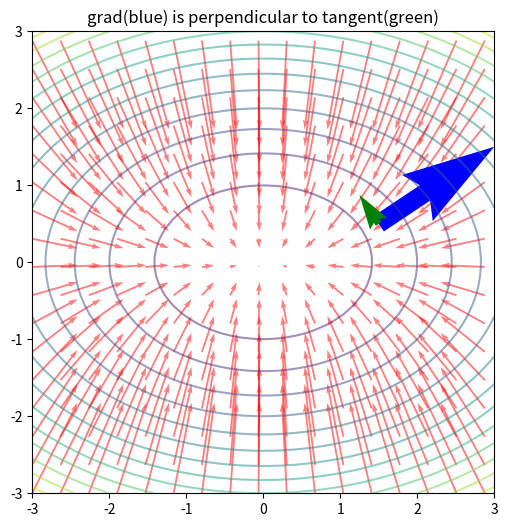
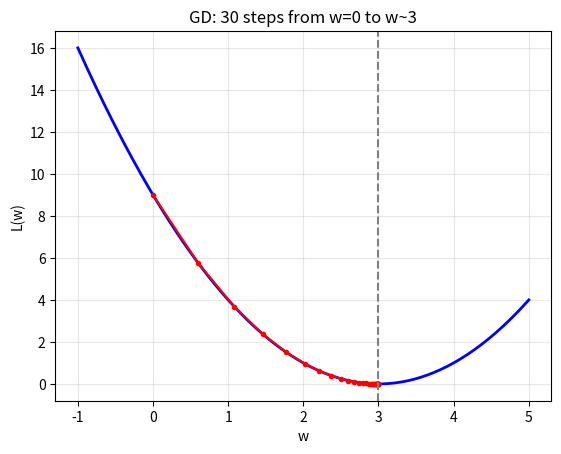

These figures' Python source, in order:
import numpy as np, matplotlib.pyplot as plt
print("ok")


import numpy as np
def ng(f,x,h=1e-5):
  g=np.zeros_like(x)
  for i in range(len(x)):
    xp=x.copy();xp[i]+=h;xm=x.copy();xm[i]-=h
    g[i]=(f(xp)-f(xm))/(2*h)
  return g
def f(x): return x[0]**2+10*x[1]**2
x=np.array([3.,2.])
grad=ng(f,x)
print(f"grad={grad} (analytic: [6.0, 40.0])")
for lr in[0.01,0.05,0.2]:
  xn=x-lr*grad; dec=f(xn)<f(x)
  print(f"lr={lr}: f({xn.round(3)})={f(xn):.2f} desc={dec}")


import numpy as np, matplotlib.pyplot as plt
def f(x,y): return x**2+2*y**2
x=np.linspace(-3,3,50);y=np.linspace(-3,3,50)
X,Y=np.meshgrid(x,y);Z=f(X,Y)
dZ_dy,dZ_dx=np.gradient(Z,y,x)
xp,yp=1.5,0.5; gx,gy=2*xp,4*yp; tan=np.array([-gy,gx])
print(f"grad.tangent = {np.dot([gx,gy],tan):.6f} (should be 0)")
fig,ax=plt.subplots(figsize=(7,6))
ax.contour(X,Y,Z,levels=15,cmap="viridis",alpha=0.5)
skip=3
ax.quiver(X[::skip,::skip],Y[::skip,::skip],-dZ_dx[::skip,::skip],-dZ_dy[::skip,::skip],color="red",alpha=0.5,scale=60,width=0.004)
ax.quiver(xp,yp,gx,gy,angles="xy",scale_units="xy",scale=2,color="blue",width=0.04)
ax.quiver(xp,yp,tan[0],tan[1],angles="xy",scale_units="xy",scale=8,color="green",width=0.03)
ax.set_aspect("equal"); ax.set_title("grad(blue) is perpendicular to tangent(green)")
print("perpendicular verified")


import numpy as np
L=lambda w:(w-3)**2; dL=lambda w:2*(w-3)
w=0.; lr=0.1; hist=[w]
for s in range(30): w-=lr*dL(w); hist.append(w)
print(f"final w={w:.4f} (true optimum=3.0)")
import matplotlib.pyplot as plt
wg=np.linspace(-1,5,200)
plt.plot(wg,L(wg),"b-",lw=2); plt.plot(hist,[L(w)for w in hist],"ro-",ms=3)
plt.axvline(x=3,color="gray",ls="--"); plt.xlabel("w"); plt.ylabel("L(w)")
plt.title("GD: 30 steps from w=0 to w~3"); plt.grid(alpha=0.3); plt.show()
